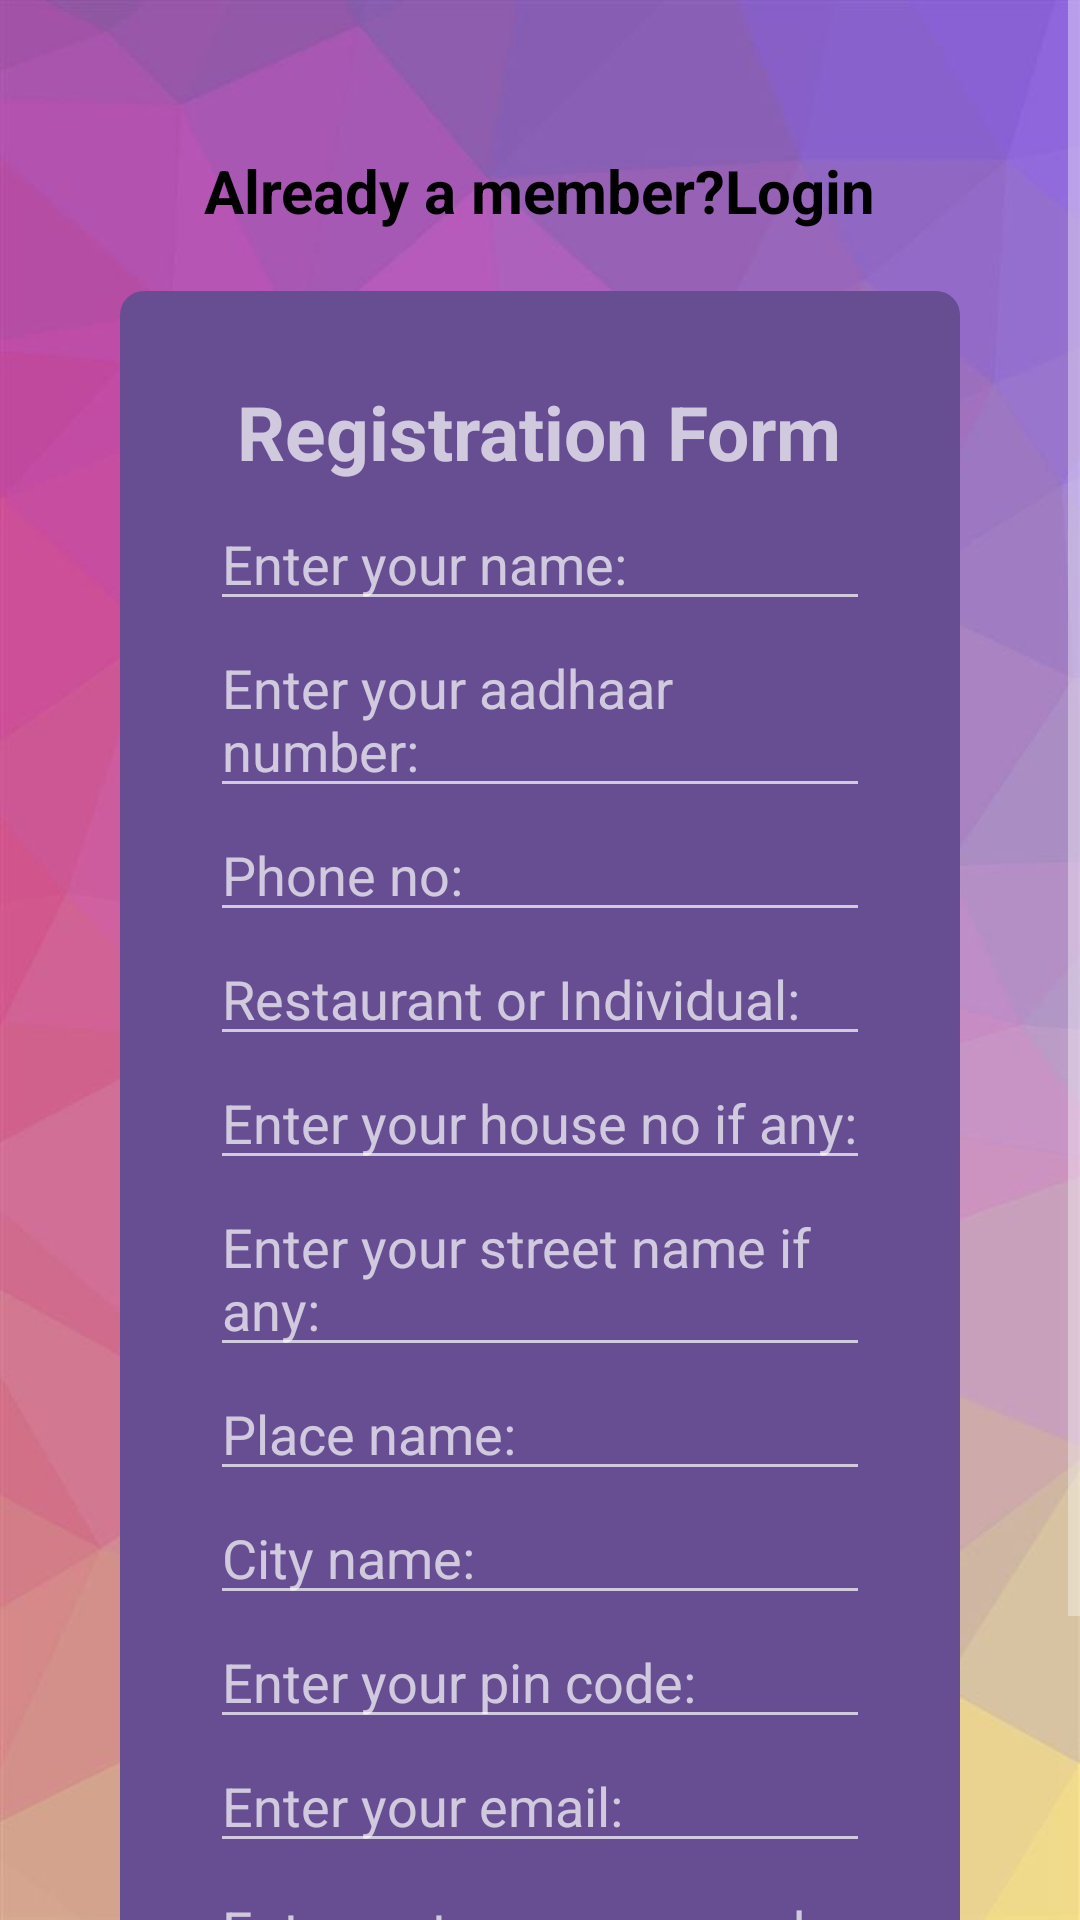

Reconstruct the res/layout file that produces this screen, plus the resources it refers to.
<!-- AndroidManifest.xml: application theme Theme.ProjectD1 -->
<!-- res/layout/activity_donor_register.xml -->
<?xml version="1.0" encoding="utf-8"?>
<ScrollView xmlns:android="http://schemas.android.com/apk/res/android"
    xmlns:app="http://schemas.android.com/apk/res-auto"
    xmlns:tools="http://schemas.android.com/tools"
    android:layout_width="match_parent"
    android:layout_height="match_parent"
    android:orientation="vertical"
    android:background="@drawable/pastelbg"
    tools:context=".Donor_Register"
    >
<LinearLayout
    android:layout_width="match_parent"
    android:layout_height="match_parent"
    android:orientation="vertical"
    >
  <TextView
      android:id="@+id/textLogin"
      android:layout_width="wrap_content"
      android:layout_height="wrap_content"
      android:textColor="@color/black"
      android:textStyle="bold"
      android:layout_marginTop="50dp"
      android:textSize="20sp"
      android:layout_gravity="center"
      android:text="Already a member?Login"
      />

  <LinearLayout
      android:layout_width="match_parent"
      android:layout_height="wrap_content"
      android:orientation="vertical"
      android:padding="30dp"
      android:background="@drawable/layout_shape"
      android:layout_marginTop="20dp"
      android:layout_marginLeft="40dp"
      android:layout_marginRight="40dp"
      android:layout_marginBottom="20dp"
      >
      <TextView
          android:layout_width="wrap_content"
          android:layout_height="wrap_content"
          android:text="Registration Form"
          android:textStyle="bold"
          android:layout_marginBottom="5dp"
          android:layout_gravity="center"
          android:textSize="25dp"
          />

    <EditText
        android:id="@+id/name"
        android:hint="Enter your name:"
        android:layout_width="match_parent"
        android:layout_height="wrap_content"
        />
    <EditText
        android:id="@+id/aadhaar"
        android:hint="Enter your aadhaar number:"
        android:layout_width="match_parent"
        android:layout_height="wrap_content"

        />
    <EditText
        android:id="@+id/phone"
        android:hint="Phone no:"
        android:layout_width="match_parent"
        android:layout_height="wrap_content"

        />
    <EditText
        android:id="@+id/Org"
        android:hint="Restaurant or Individual:"
        android:layout_width="match_parent"
        android:layout_height="wrap_content"

        />
    <EditText
        android:id="@+id/houseno"
        android:hint="Enter your house no if any:"
        android:layout_width="match_parent"
        android:layout_height="wrap_content"

        />
    <EditText
        android:id="@+id/street"
        android:hint="Enter your street name if any:"
        android:layout_width="match_parent"
        android:layout_height="wrap_content"

        />
      <EditText
          android:id="@+id/place"
          android:hint="Place name:"
          android:layout_width="match_parent"
          android:layout_height="wrap_content"

          />
    <EditText
        android:id="@+id/city"
        android:hint="City name:"
        android:layout_width="match_parent"
        android:layout_height="wrap_content"

        />
    <EditText
        android:id="@+id/Pincode"
        android:hint="Enter your pin code:"
        android:layout_width="match_parent"
        android:layout_height="wrap_content"

        />
    <EditText
        android:id="@+id/email"
        android:hint="Enter your email:"
        android:layout_width="match_parent"
        android:layout_height="wrap_content"

        />
    <EditText
        android:id="@+id/password"
        android:hint="Enter a strong password"
        android:layout_width="match_parent"
        android:layout_height="wrap_content"
        />
  </LinearLayout>

  <Button
      android:layout_width="wrap_content"
      android:layout_height="wrap_content"
      android:background="@drawable/layout_shape"
      android:layout_gravity="center"
      android:gravity="center"
      android:text="Register"
      />

 </LinearLayout>
</ScrollView>
<!-- resources referenced by this layout -->
<resources>
  <color name="black">#FF000000</color>
  <!-- drawable layout_shape (drawable) -->
  <?xml version="1.0" encoding="utf-8"?>
  <shape android:shape="rectangle" xmlns:android="http://schemas.android.com/apk/res/android">
      <solid android:color="#674E93"/>
      <corners android:radius="8dp"/>
  </shape>
  <!-- drawable pastelbg: jpg bitmap (drawable, 28546 bytes) -->
  <style name="Theme.ProjectD1" parent="Theme.AppCompat.NoActionBar">
          
          <item name="android:statusBarColor">@android:color/transparent</item>
          <item name="android:windowTranslucentStatus">true</item>
          <item name="colorPrimary">@color/purple_700</item>
          <item name="colorPrimaryDark">#FAA9C4</item>
          <item name="colorAccent">@color/white</item>
          
      </style>
  <color name="purple_700">#FF3700B3</color>
  <color name="white">#F8F4F5</color>
</resources>
